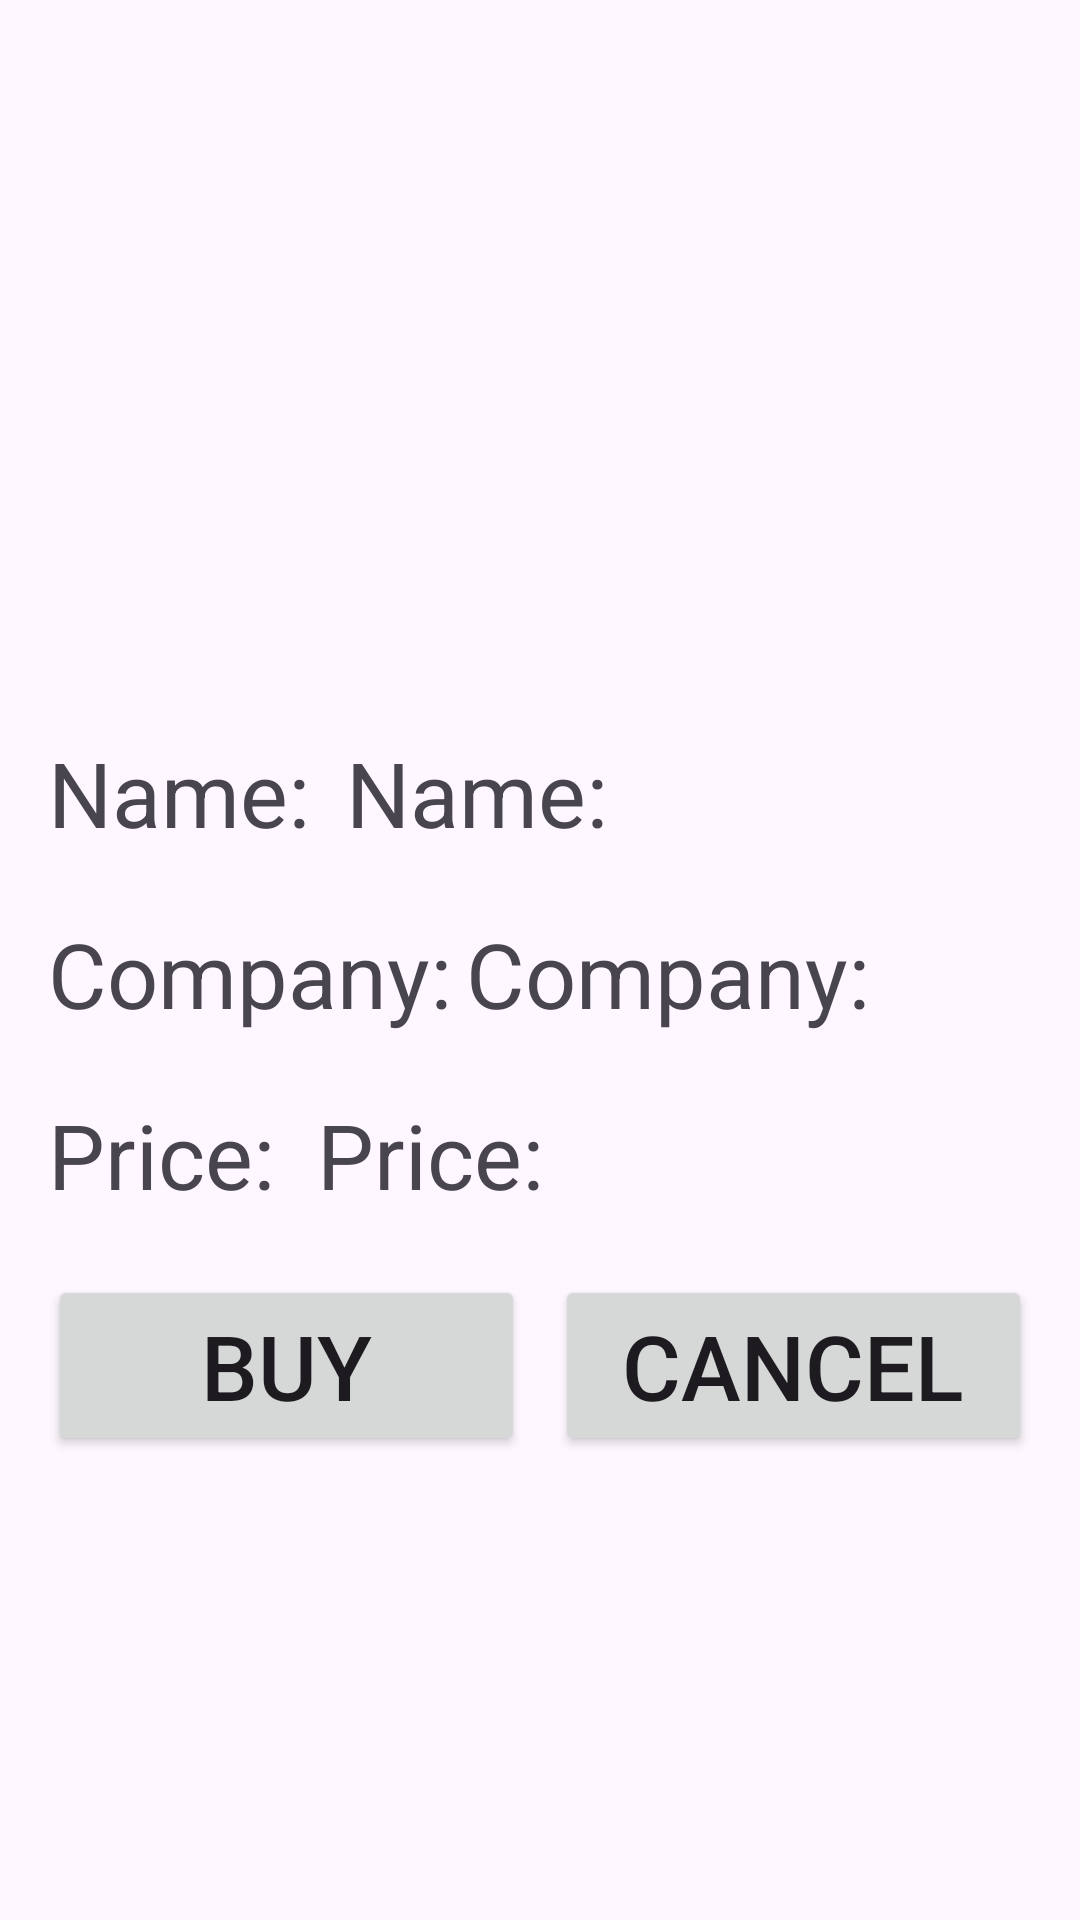

This screen was rendered from an Android layout file. Write that file and the resources it references.
<!-- AndroidManifest.xml: application theme Theme.HackathonPractice -->
<!-- res/layout/activity_details.xml -->
<?xml version="1.0" encoding="utf-8"?>
<androidx.constraintlayout.widget.ConstraintLayout xmlns:android="http://schemas.android.com/apk/res/android"
    xmlns:app="http://schemas.android.com/apk/res-auto"
    xmlns:tools="http://schemas.android.com/tools"
    android:layout_width="match_parent"
    android:layout_height="match_parent"
    android:layout_gravity="center"
    android:gravity="center_horizontal"
    android:background="@drawable/b4"

    tools:context=".activity.DetailsActivity">

    <ImageView
        android:id="@+id/imgaeMobile"
        android:layout_width="200dp"
        android:layout_height="200dp"
        android:layout_marginTop="24dp"
        android:src="@drawable/ic_launcher_background"
        app:layout_constraintEnd_toEndOf="parent"
        app:layout_constraintStart_toStartOf="parent"
        app:layout_constraintTop_toTopOf="parent" />

    <LinearLayout
        android:id="@+id/linearLayout1"
        android:paddingHorizontal="16dp"
        app:layout_constraintTop_toBottomOf="@+id/imgaeMobile"
        android:layout_width="match_parent"
        android:orientation="horizontal"
        android:layout_height="wrap_content">


        <TextView

            android:layout_weight="0.08"
            android:layout_width="wrap_content"
            android:layout_height="wrap_content"
            android:layout_marginTop="20dp"
            android:text="Name:"
            android:textSize="30dp"
            app:layout_constraintEnd_toEndOf="parent"
            app:layout_constraintStart_toStartOf="parent"
            />

        <TextView
            android:layout_weight="0.92"
            android:id="@+id/textName"
            android:layout_width="wrap_content"
            android:layout_height="wrap_content"
            android:layout_marginTop="20dp"
            android:text="Name:"
            android:textSize="30dp"
            app:layout_constraintEnd_toEndOf="parent"
            app:layout_constraintStart_toStartOf="parent"
           />
    </LinearLayout>

    <LinearLayout
        android:id="@+id/linearLayout2"
        android:paddingHorizontal="16dp"
        app:layout_constraintTop_toBottomOf="@+id/linearLayout1"
        android:layout_width="match_parent"
        android:orientation="horizontal"
        android:layout_height="wrap_content">


        <TextView

            android:layout_weight="0.08"
            android:layout_width="wrap_content"
            android:layout_height="wrap_content"
            android:layout_marginTop="20dp"
            android:text="Company:"
            android:textSize="30dp"
            app:layout_constraintEnd_toEndOf="parent"
            app:layout_constraintStart_toStartOf="parent"
            />

        <TextView
            android:layout_weight="0.92"
            android:id="@+id/textCompany"
            android:layout_width="wrap_content"
            android:layout_height="wrap_content"
            android:layout_marginTop="20dp"
            android:text="Company:"
            android:textSize="30dp"
            app:layout_constraintEnd_toEndOf="parent"
            app:layout_constraintStart_toStartOf="parent"
            />
    </LinearLayout>
    <LinearLayout
        android:id="@+id/linearLayout3"
        android:paddingHorizontal="16dp"
        app:layout_constraintTop_toBottomOf="@+id/linearLayout2"
        android:layout_width="match_parent"
        android:orientation="horizontal"
        android:layout_height="wrap_content">


        <TextView

            android:layout_weight="0.08"
            android:layout_width="wrap_content"
            android:layout_height="wrap_content"
            android:layout_marginTop="20dp"
            android:text="Price:"
            android:textSize="30dp"
            app:layout_constraintEnd_toEndOf="parent"
            app:layout_constraintStart_toStartOf="parent"
            />

        <TextView
            android:layout_weight="0.92"
            android:id="@+id/textPrice"
            android:layout_width="wrap_content"
            android:layout_height="wrap_content"
            android:layout_marginTop="20dp"
            android:text="Price:"
            android:textSize="30dp"
            app:layout_constraintEnd_toEndOf="parent"
            app:layout_constraintStart_toStartOf="parent"
            />
    </LinearLayout>

    <LinearLayout

        android:id="@+id/linearLayout4"
        android:paddingHorizontal="16dp"
        app:layout_constraintTop_toBottomOf="@+id/linearLayout3"
        android:layout_width="match_parent"
        android:gravity="center_horizontal"
        android:orientation="horizontal"
        android:layout_height="wrap_content">


        <Button
            android:layout_marginRight="5dp"
           android:layout_weight="0.5"
            android:id="@+id/btnBuy"
            android:layout_width="100dp"
            android:layout_height="wrap_content"
            android:layout_marginTop="20dp"
            android:text="Buy"
            android:textSize="30dp"
            app:layout_constraintEnd_toEndOf="parent"
            app:layout_constraintStart_toStartOf="parent"
            app:layout_constraintTop_toBottomOf="@+id/textPrice" />

        <Button
            android:layout_marginLeft="5dp"
            android:layout_weight="0.5"
            android:id="@+id/btnCancel"
            android:layout_width="100dp"
            android:layout_height="wrap_content"
            android:layout_marginTop="20dp"
            android:text="Cancel"
            android:textSize="30dp"
            app:layout_constraintEnd_toEndOf="parent"
            app:layout_constraintStart_toStartOf="parent"
            app:layout_constraintTop_toBottomOf="@+id/textPrice" />
    </LinearLayout>




</androidx.constraintlayout.widget.ConstraintLayout>
<!-- resources referenced by this layout -->
<resources>
  <style name="Theme.HackathonPractice" parent="Base.Theme.HackathonPractice" />
  <style name="Base.Theme.HackathonPractice" parent="Theme.Material3.DayNight.NoActionBar">
          
          
      </style>
</resources>
